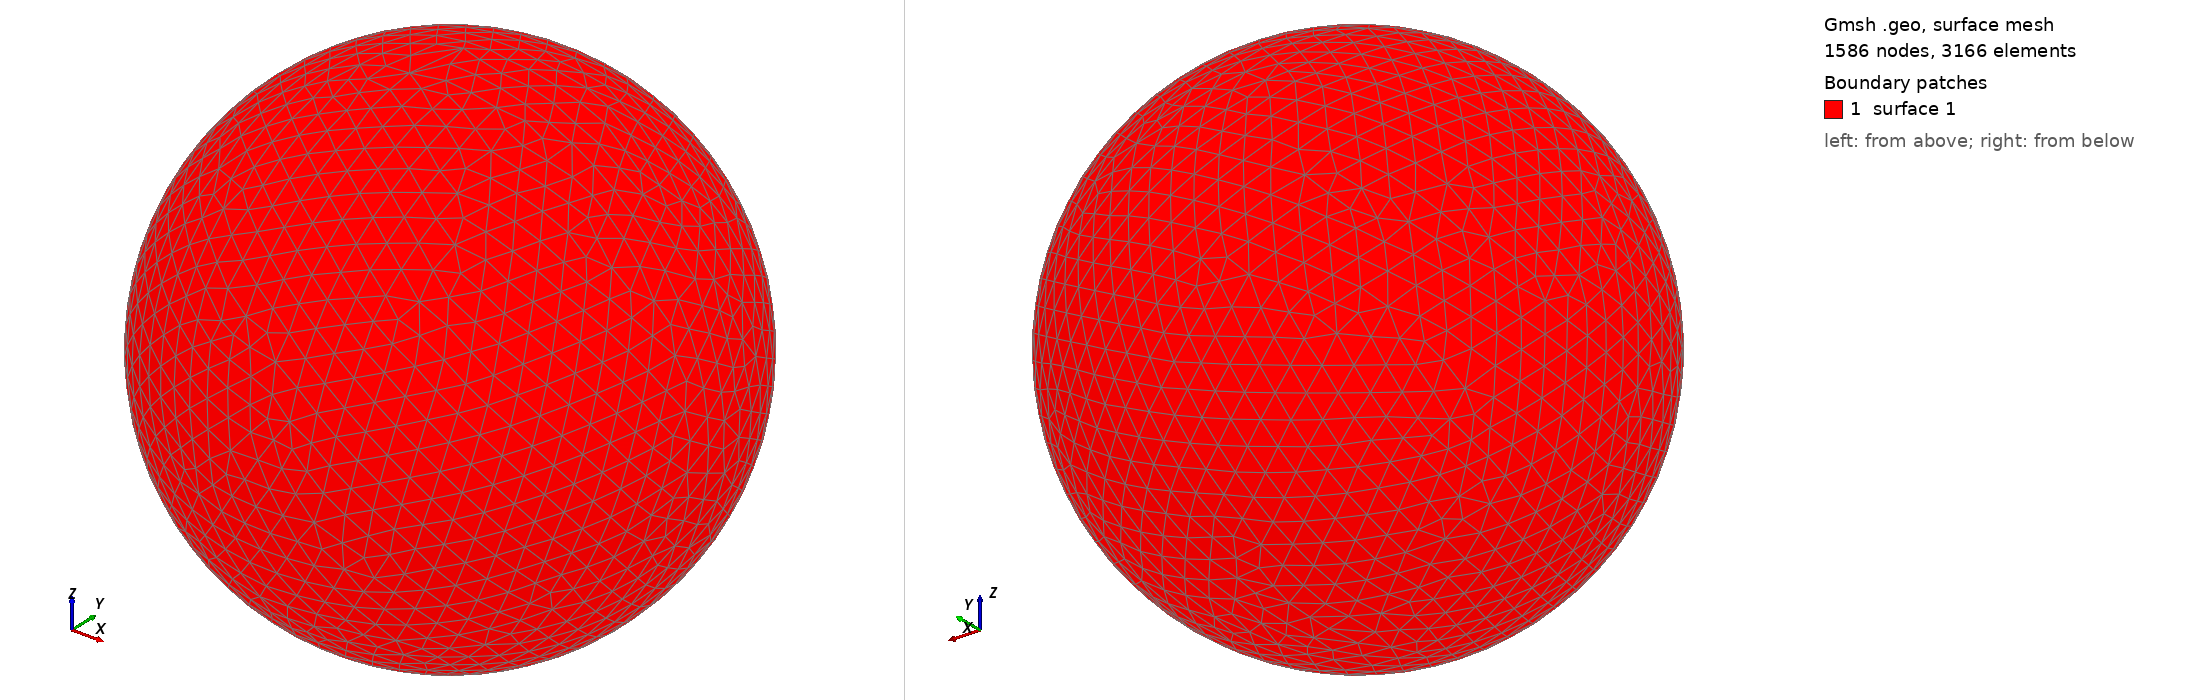

Gmsh geometry script, surface-meshed: 1586 nodes, 3166 surface elements. Boundary patches (legend numbers): 1 surface 1. Left view from above one corner, right view from below the opposite corner. The script declares no physical surfaces, so the legend lists its geometric surfaces. The drawing asked Gmsh for element sizes between 1% and 20% of the model's largest extent; the script's own settings can give other sizes.

=== shot2995.geo (drawn) ===
SetFactory("OpenCASCADE");
Point(1) = {0,0,0,0};
Sphere(1) = {0,0,0,0.99460000};
MeshSize{ PointsOf{ Surface{:}; } } = 0.099460000;
Mesh.ElementOrder=1;
Mesh.Format=39;
